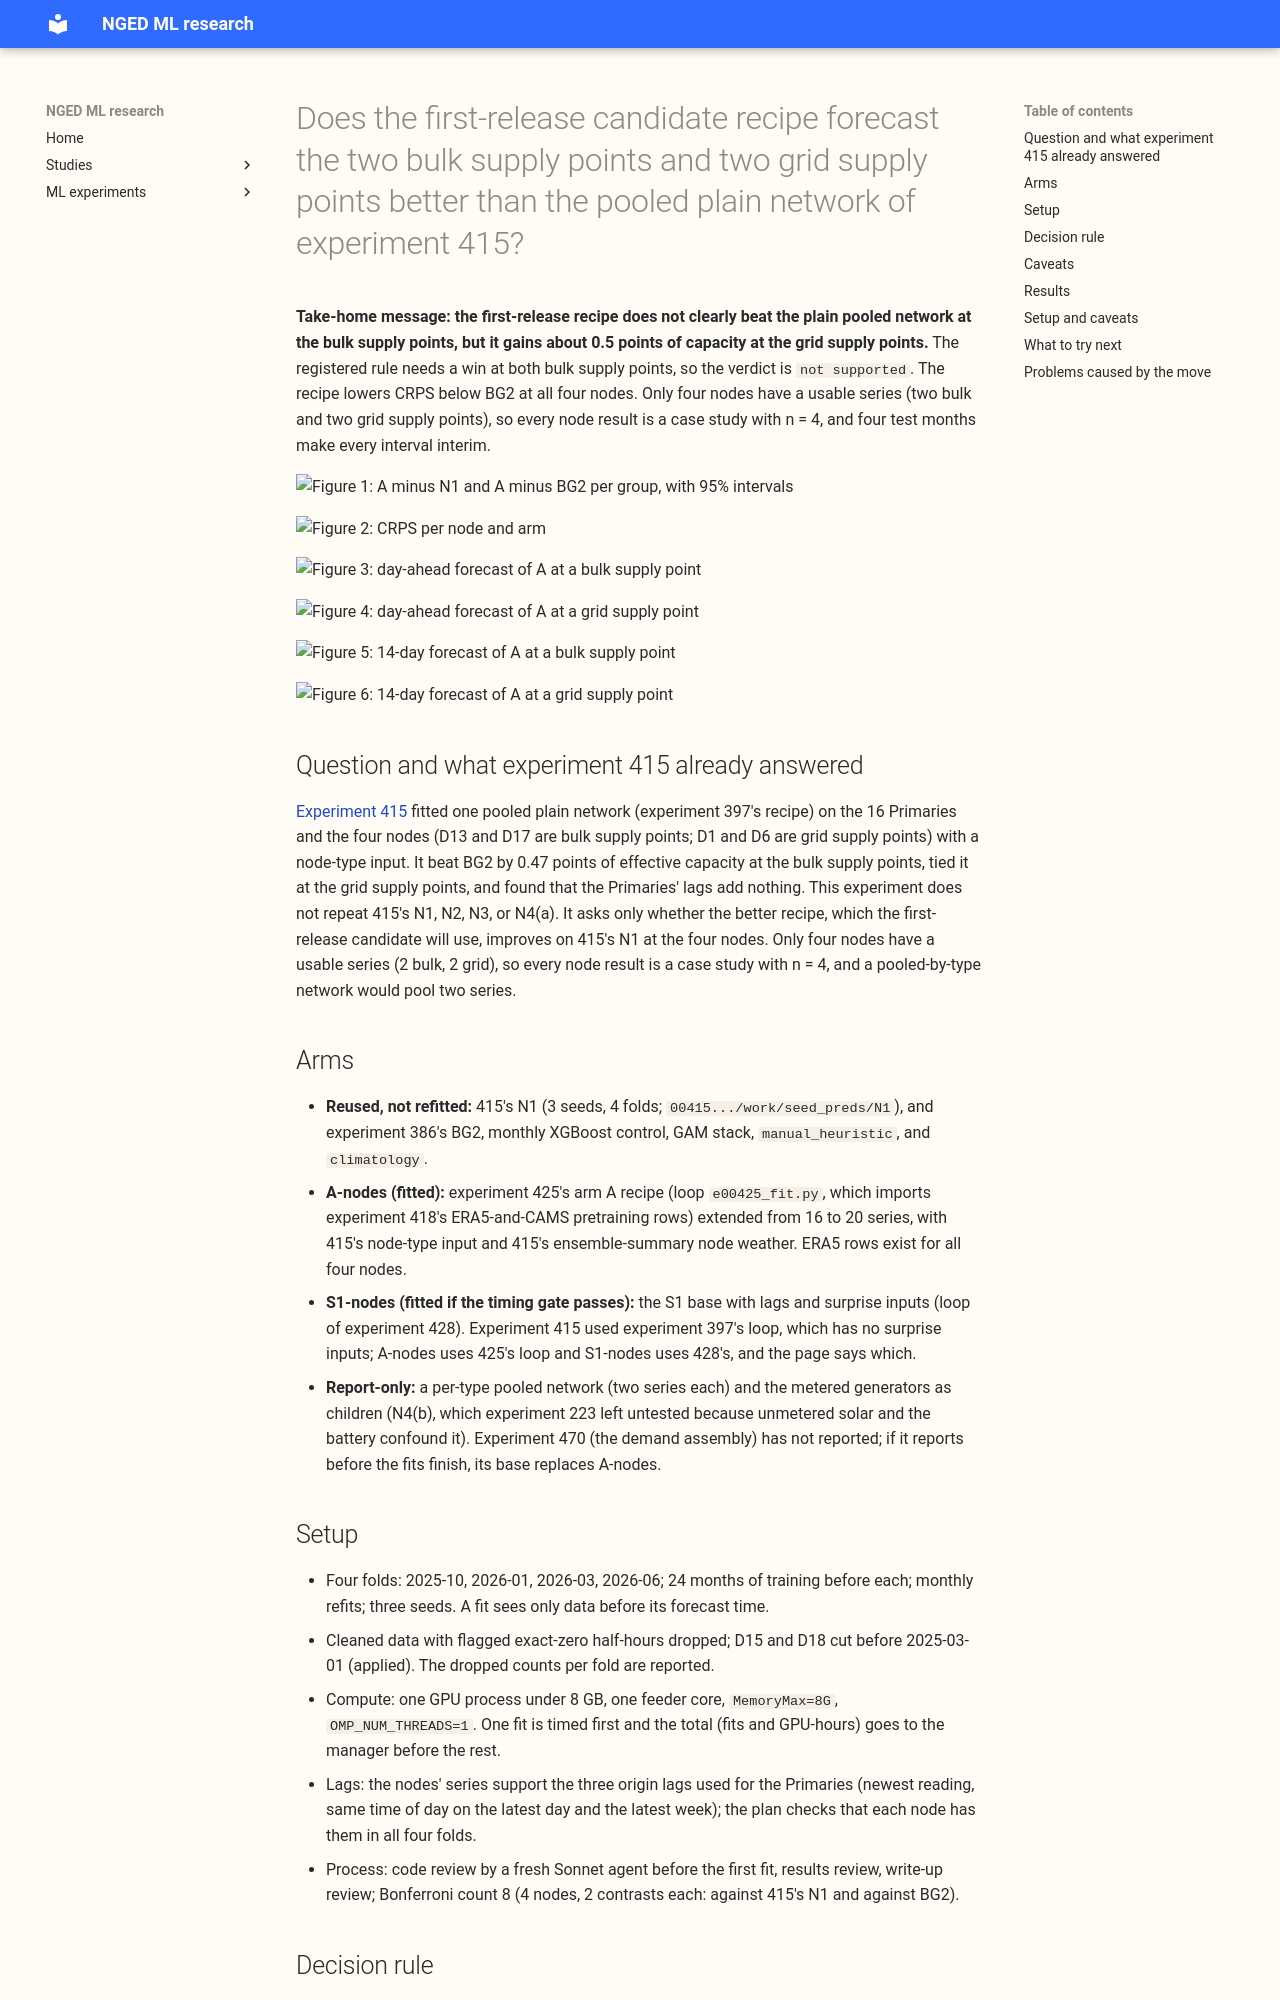

repository: openclimatefix/nged-ml-research · page: ml-experiments/00475-recipe-on-bulk-and-grid-supply-points-against-pooled-plain-network/result/index.html · generator: mkdocs

---
id: "00475"
slug: recipe-on-bulk-and-grid-supply-points-against-pooled-plain-network
title: >-
  Does the first-release candidate recipe forecast the two bulk supply points and two grid supply
  points better than the pooled plain network of experiment 415?
theme: hierarchy-and-pooling
also_relevant_to:
  - production-reference-and-best-guess
status: done
kind: other
protocol: demand-v2
size: >-
  medium. Stored: network weights and per-arm forecast tables in this experiment's private folder
  only; experiments 87, 386, 415, 425, and 428 are read and never written. Production serving path:
  not touched (this repository holds none). Degradation rule: not touched. Designs: more than one
  would test the question (which recipe, pooled with the Primaries or alone); the plan fixes one.
  Callers: the scripts import experiment 397, 415, 418, and 425 modules, whose callers sit in those
  folders.
hypothesis: >-
  The first-release candidate recipe (experiment 425's arm A: ERA5-and-CAMS pretraining, the
  Primary-and-node embedding, hand-made calendar columns, the D15 and D18 cut, and flagged
  exact-zero half-hours dropped), fitted pooled with the 16 Primaries and a node-type input, scores
  lower CRPS at days 1 to 10 than experiment 415's N1 at both bulk supply points and does not lose
  at the grid supply points.
prediction: >-
  Written before any fit and before any score is read. P1. Arm A minus 415's N1 is between -0.30
  and 0.0 points of effective capacity at the bulk supply points D13 and D17, because experiment
  425 found pretraining lowers CRPS by 0.05 to 0.12 points at the Primaries and the nodes add
  reverse-flow and generation that pretraining on ERA5 cannot teach. P2. At the grid supply points
  D1 and D6 the difference is between -0.30 and +0.30, inside the minimum detectable effect of about
  0.4. P3. q99 pinball loss of arm A is within 5% of 415's N1 at every node. P4. Arm A is also
  lower than BG2 at the bulk supply points and within 0.2 of BG2 at the grid supply points.
decision_rule: >-
  See "Decision rule" in the body, registered before any score is read.
benchmark: >-
  Experiment 415's stored N1 and the stored forecasts of experiment 386 on `fold_a_daily_gap_v1`:
  BG2 (`b_weekly`), the monthly XGBoost control, the GAM stack, `manual_heuristic`, and
  `climatology`, on the equal-row set shared with experiment 386.
row_set_id: fold_a_daily_gap_v1
metric: >-
  Continuous ranked probability score from the 11 quantiles, in points of effective capacity, from
  `studies.eval_protocol`; leads 0.5 to 336 hours; headline band days 1 to 10; q01, q05, q95, and q99
  coverage and pinball loss, raw and at the 1.15 widening.
verdict: not supported
production_status: not-for-production
adopted_in: none
best_arm: >-
  A (experiment 425's arm A recipe fitted pooled with the 16 Primaries and the 4 nodes): CRPS 4.61
  (D13), 6.66 (D17), 13.92 (D1), and 13.69 (D6) at days 1 to 10, four test months, 3-seed average
headline: >-
  A minus 415's N1, days 1 to 10, points of effective capacity: bulk supply points -0.025 (95%
  interval -0.104 to +0.053), grid supply points -0.532 (-0.815 to -0.215). A minus BG2: -0.49 (BSPs)
  and -0.55 (GSPs). Four test months, so every interval is interim.
take_home_message: >-
  The assembled recipe (ERA5-and-CAMS pretraining, cuts, flagged zeros dropped) does not improve on
  the plain pooled network at the two bulk supply points: it is better at D17 (-0.14) and worse at
  D13 (+0.09), both inside the noise. At the two grid supply points the recipe is about 0.5 points of
  capacity better than the plain network, which is close to the size of the refit noise (about
  0.4). Against BG2 the recipe is better at all four nodes, with the largest gain at the grid
  supply points.
---

**Take-home message: the first-release recipe does not clearly beat the plain pooled network at the
bulk supply points, but it gains about 0.5 points of capacity at the grid supply points.** The
registered rule needs a win at both bulk supply points, so the verdict is `not supported`. The
recipe lowers CRPS below BG2 at all four nodes.
Only four nodes have a usable series (two bulk and two grid supply points), so every node result is
a case study with n = 4, and four test months make every interval interim.

![Figure 1: A minus N1 and A minus BG2 per group, with 95% intervals](figure_1_contrasts.svg)

![Figure 2: CRPS per node and arm](figure_2_crps_per_node.svg)

![Figure 3: day-ahead forecast of A at a bulk supply point](figure_3_day_ahead_D13.svg)

![Figure 4: day-ahead forecast of A at a grid supply point](figure_4_day_ahead_D1.svg)

![Figure 5: 14-day forecast of A at a bulk supply point](figure_5_14_day_D13.svg)

![Figure 6: 14-day forecast of A at a grid supply point](figure_6_14_day_D1.svg)
